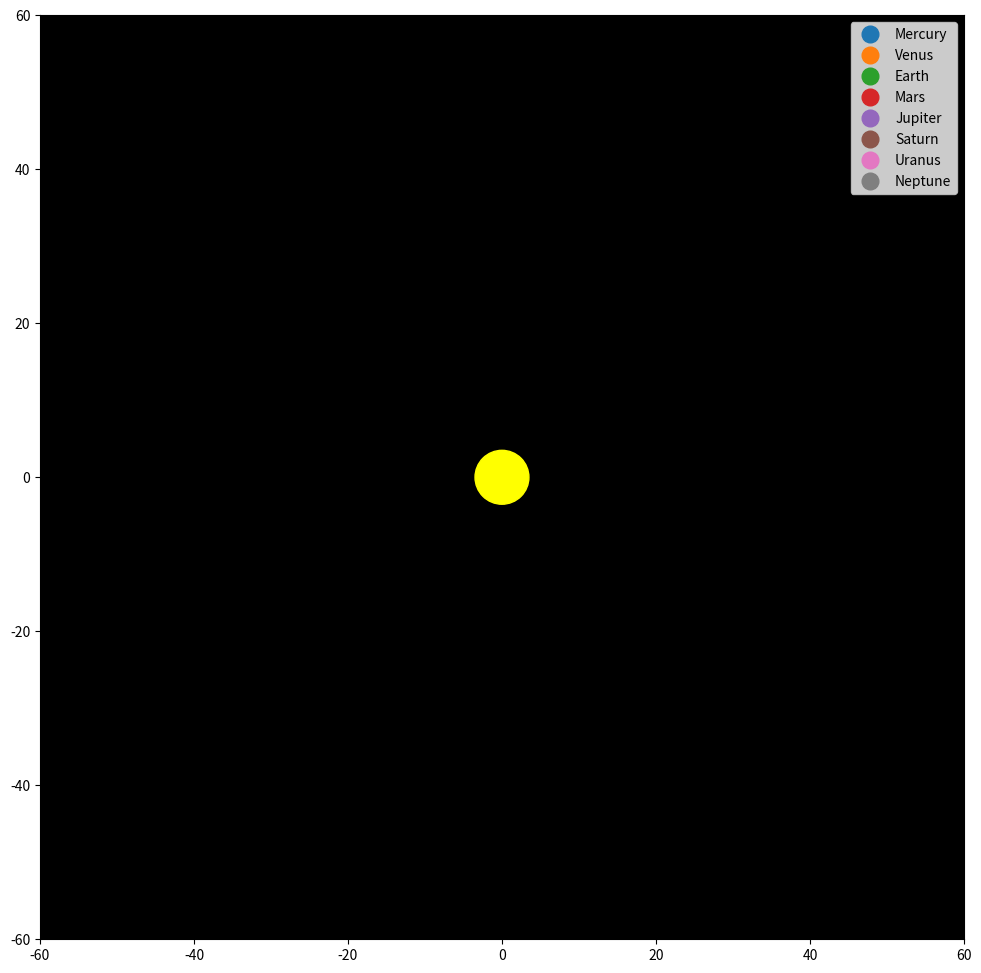

The matplotlib source for this figure:
import numpy as np
import matplotlib.pyplot as plt
from matplotlib.animation import FuncAnimation

# Constants (approximate orbital radii in AU and orbital periods in years)
planet_data = {
    'Mercury': {'radius': 0.4, 'period': 0.241},
    'Venus': {'radius': 0.7, 'period': 0.615},
    'Earth': {'radius': 1, 'period': 1.000},
    'Mars': {'radius': 1.3, 'period': 1.881},
    'Jupiter': {'radius': 1.6, 'period': 11.86},
    'Saturn': {'radius': 1.8, 'period': 29.46},
    'Uranus': {'radius': 2.1, 'period': 84.02},
    'Neptune': {'radius': 2.7, 'period': 164.8},
}

# General scaling factors for visualization
orbit_scale = 15.0          # Larger orbit scale to space out planets
slowdown_factor = 90       # Increased slowdown for all orbits

# Create figure and axis
fig, ax = plt.subplots(figsize=(12, 12))
ax.set_xlim(-60, 60)
ax.set_ylim(-60, 60)
ax.set_aspect('equal')
ax.set_facecolor('black')

# Make the Sun much larger for visibility
sun = plt.Circle((0, 0), 3.5, color='yellow', zorder=10)  # Increase Sun's size
ax.add_patch(sun)

# Initialize planet markers with different sizes
planets = {}
for planet, data in planet_data.items():
    # Scale the orbit and set marker sizes for inner planets to be more visible
    if data['radius'] <= 1.5:  # For inner planets (Mercury to Mars)
        radius = data['radius'] * orbit_scale  # Larger orbit for inner planets
        marker_size = 12  # Larger marker size for inner planets
    else:
        radius = data['radius'] * 20  # Moderate orbit scale for outer planets
        marker_size = 12  # Standard marker size for outer planets

    # Create the plot with adjusted marker size
    planets[planet] = ax.plot([], [], 'o', label=planet, markersize=marker_size)[0]
    planet_data[planet]['radius'] = radius  # Update radius with scaled value

# Labels for the legend
ax.legend()


# Function to initialize the plot
def init():
    for planet in planets.values():
        planet.set_data([], [])
    return list(planets.values())


# Function to animate the plot
def animate(t):

    planet_positions = []

    for planet, data in planet_data.items():
        radius = data['radius']
        period = data['period'] * slowdown_factor  # Slow down the orbit

        # Angle change in radians (orbital speed), slowed down
        angle = 2 * np.pi * (t / period)

        # Calculate planet's position
        x = radius * np.cos(angle)
        y = radius * np.sin(angle)

        # Update planet's position, use a list for coordinates
        planet_positions.append(planets[planet].set_data([x], [y]))

    return planet_positions

# Create the animation
ani = FuncAnimation(fig, animate, frames=np.arange(0, 365, 1), init_func=init, blit=False, interval=30)

# Show the plot
plt.show()
